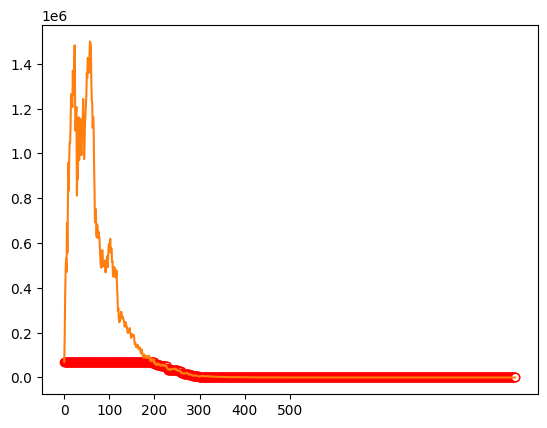

Source code (Python):
import random
import numpy as np
import matplotlib.pyplot as plt


plt.rcParams['font.sans-serif'] = ['SimHei']
eta = 0.99
c = 5
step = 200
#step0 = 20
n = 1000
k = 20
#p = 0.05
best = []
bb=[]
Count = 0


def f(x):
    ss = 0
    for i in x:
        ss += i**2
    return ss


def run():
    global step
    global Count
    x = []
    for i in range(k):
        x.append(-100 + 200 * random.random())

    xbest = []
    for i in x:
        xbest.append(i)
    fbest = f(xbest)
    print('0: ', 'xbest =',xbest,' fbest =', fbest)
    bb.append(fbest)
    best.append(fbest)

    for i in range(n):
        '''rand = random.random()
        if rand<p:
            step = step0'''
        d = step / c
        dre = []
        for j in range(k):
            dre.append(-1 + 2*random.random())
        xleft = []
        for j in range(k):
            xleft.append(x[j] + dre[j] * d)
        fleft = f(xleft)
        xright = []
        for j in range(k):
            xright.append(x[j] - dre[j] * d)
        fright = f(xright)
        for j in range(k):
            x[j] = x[j] - step*dre[j]*np.sign(fleft-fright)
        fo = f(x)
        bb.append(fo)
        if fo < fbest:
            for j in range(k):
                xbest[j] = x[j]
            fbest = fo
            Count = i+1
        print(i+1, ': xbest =',xbest,' fbest =', fbest)
        best.append(fbest)
        step = step*eta


if __name__ == '__main__':
    run()
    x = [i for i in range(n+1)]
    xi = [i*100 for i in range(6)]
    y = best
    y1 = bb
    plt.plot(x, y, marker='o', mec='r', mfc='w')
    plt.plot(x, y1)
    plt.xticks(xi)
    plt.show()
    '''x=0
    for  i in range(50):
        run()
        print(Count)
        x+=Count
    print(x/50)'''




